Run: headless pygame with SDL's dummy video driver; simulated clock (each Clock.tick advances the game by its frame time, no real sleeping); random seed 0; keys injected as events and as key.get_pressed() state; no mouse input.
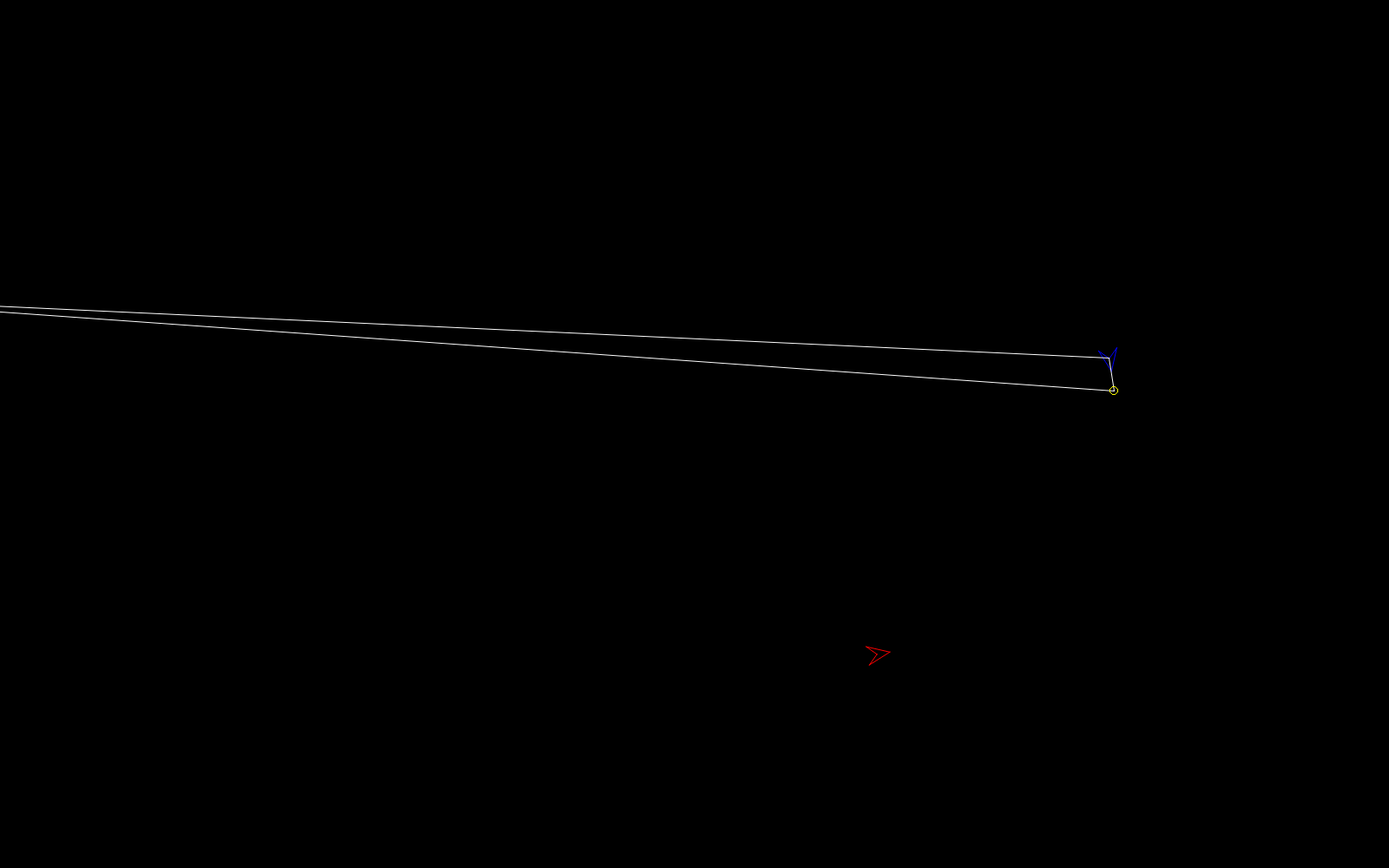
Frame 1 of 4 · flips 1–60 · no input
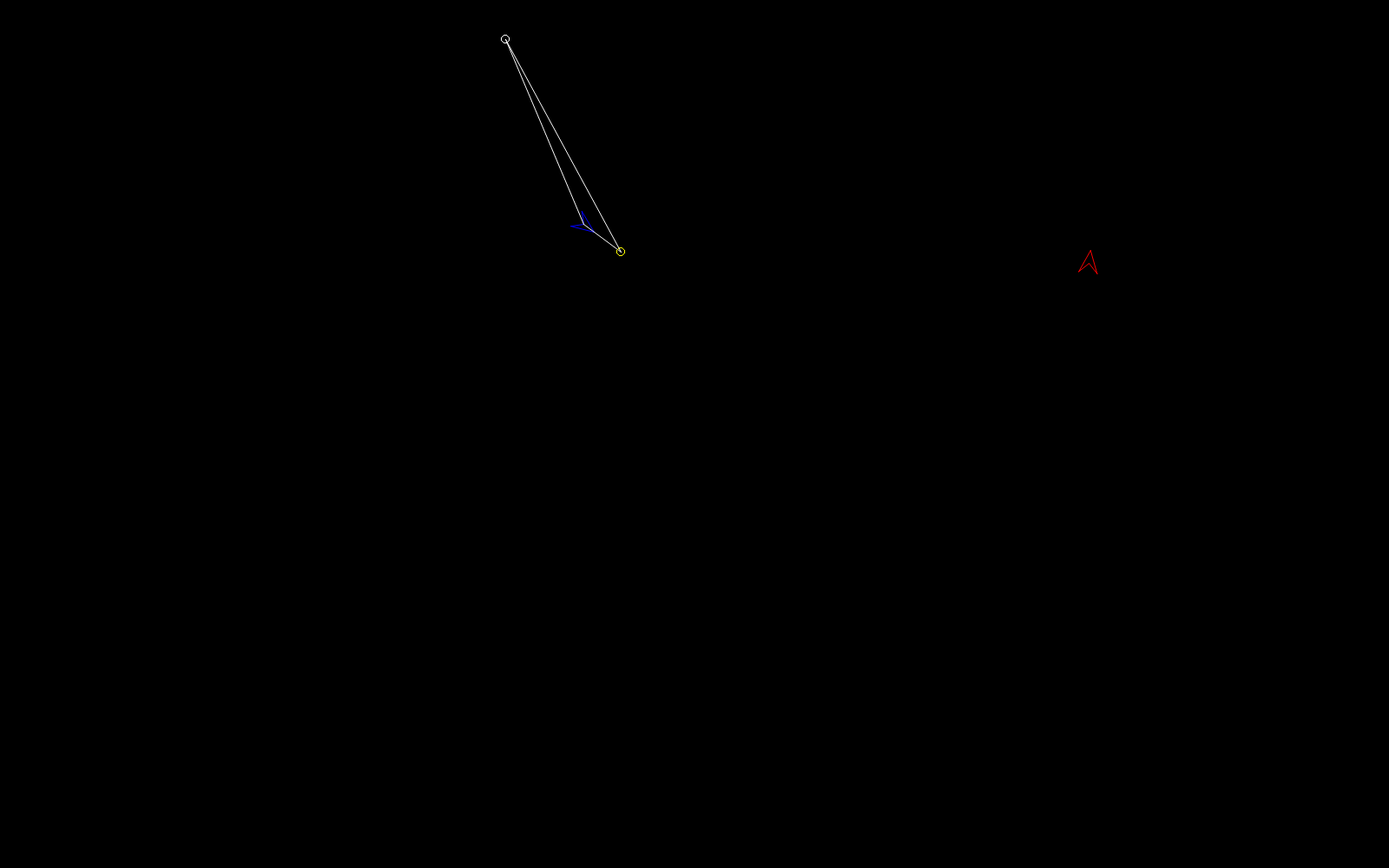
Frame 2 of 4 · flips 61–180 · tapped SPACE, RETURN · held RIGHT (→), D
Frame 3 of 4 · flips 181–300 · held DOWN (↓), S · screen unchanged from frame 2, image omitted
Frame 4 of 4 · flips 301–420 · held LEFT (←), A, UP (↑), W · screen unchanged from frame 3, image omitted

The pygame program that drew these frames:

from random import random
import pygame
import math
from pygame import Vector2

WIDTH = 1600
HEIGHT = 1000
FPS = 60
pygame.init()
screen = pygame.display.set_mode((WIDTH, HEIGHT))
clock = pygame.time.Clock()
running = True


def events():
    clock.tick(FPS)
    screen.fill((0, 0, 0))
    for event in pygame.event.get():
        if event.type == pygame.QUIT:
            return False
        if event.type == pygame.KEYDOWN:
            if event.key == pygame.K_ESCAPE:
                return False

            if event.key == pygame.K_i:
                pursue.max_spd += 0.5
                print(pursue.max_spd)

            if event.key == pygame.K_k:
                pursue.max_spd -= 0.5
                print(pursue.max_spd)

            if event.key == pygame.K_o:
                target.max_spd += 0.5
                target.vel.scale_to_length(target.max_spd)
                print(target.max_spd)

            if event.key == pygame.K_l:
                target.max_spd -= 0.5
                target.vel.scale_to_length(target.max_spd)
                print(target.max_spd)

            if event.key == pygame.K_SPACE:
                target.vel = Vector2(
                    ((random() * 2) - 1,
                     (random() * 2) - 1))
                target.vel.scale_to_length(target.max_spd)
                target.pos = Vector2(
                    (int(random()*WIDTH), int(random() * HEIGHT)))

                pursue.vel = Vector2(
                    ((random() * 2) - 1,
                     (random() * 2) - 1))
                pursue.vel.scale_to_length(pursue.max_spd)
                pursue.pos = Vector2(
                    (int(random()*WIDTH), int(random() * HEIGHT)))

    return True


def draw_line(start, end, offset, colour=(255, 255, 255)):
    if isinstance(start, Vector2):
        newstart = (int(start.x) + offset, int(start.y)+offset)
    else:
        newstart = (int(start[0]+offset), int(start[1]+offset))

    if isinstance(end, Vector2):
        newend = (int(end.x)+offset, int(end.y)+offset)
    else:
        newend = (int(end[0])+offset, int(end[1])+offset)

    pygame.draw.aaline(screen, colour, newstart, newend)


class Veh:
    def __init__(pursue, pos, vel):
        pursue.pos = pos
        pursue.vel = vel
        pursue.radius = 15
        pursue.colour = (255, 255, 255)

        pursue.max_spd = 5
        pursue.max_force = 0.1

    def draw(pursue, screen):
        point1 = Vector2(pursue.vel)
        point1.scale_to_length(pursue.radius)
        point2 = point1.rotate(135)
        point3 = point1.rotate(225)
        pygame.draw.aalines(screen, pursue.colour, True,
                            [point1 + pursue.pos, point2 + pursue.pos, pursue.pos, point3 + pursue.pos])


pursue = Veh(Vector2(1009.67, 753.269), Vector2(4.87249, -0.838534))
pursue.colour = (255, 0, 0)
pursue.max_spd = 50
target = Veh(Vector2(1277.28, 412.55), Vector2(0.810552, 4.62975))
target.colour = (0, 0, 255)


colour = (255, 255, 255)
while running:
    running = events()
    ###########################################################################

    pursue.draw(screen)
    target.draw(screen)

    # GREEN - my pursue implementation
    green = False
    if green:
        future_amt = pursue.pos.distance_to(target.pos)
        speed_ratio = target.vel.magnitude() / pursue.max_spd
        future_amt = future_amt * speed_ratio
        target_future_pos = Vector2(target.vel)
        target_future_pos.scale_to_length(future_amt)
        target_future_pos += target.pos
        pygame.draw.circle(screen, (0, 255, 0), (int(
            target_future_pos.x), int(target_future_pos.y)), 5, 1)

    # YELLOW - sine law implementation
    yellow = True
    if yellow:
        speed_ratio = target.vel.magnitude() / pursue.max_spd
        desired = pursue.pos - target.pos
        pygame.draw.circle(screen, (255, 255, 255), (int(desired.x),int(desired.y   )), 5, 1)

        target_angle = math.radians(target.vel.angle_to(desired))
        my_angle = math.asin(math.sin(target_angle) * speed_ratio)
        dist = pursue.pos.distance_to(target.pos)
        prediction = dist * (math.sin(my_angle) /
                             math.sin(math.pi - my_angle - target_angle))
        new_target = Vector2(target.vel)
        new_target.scale_to_length(prediction)
        new_target += target.pos
        draw_target = (int(new_target.x), int(new_target.y))


        points = [
            [int(target.pos.x),int(target.pos.y)],
            list(draw_target),
            [int(desired.x),int(desired.y)],
        ]
        pygame.draw.aalines(screen,colour, True, points)
        pygame.draw.circle(screen, (255, 255, 0), draw_target, 5, 1)

    ###########################################################################
    pygame.display.flip()
pygame.quit()
